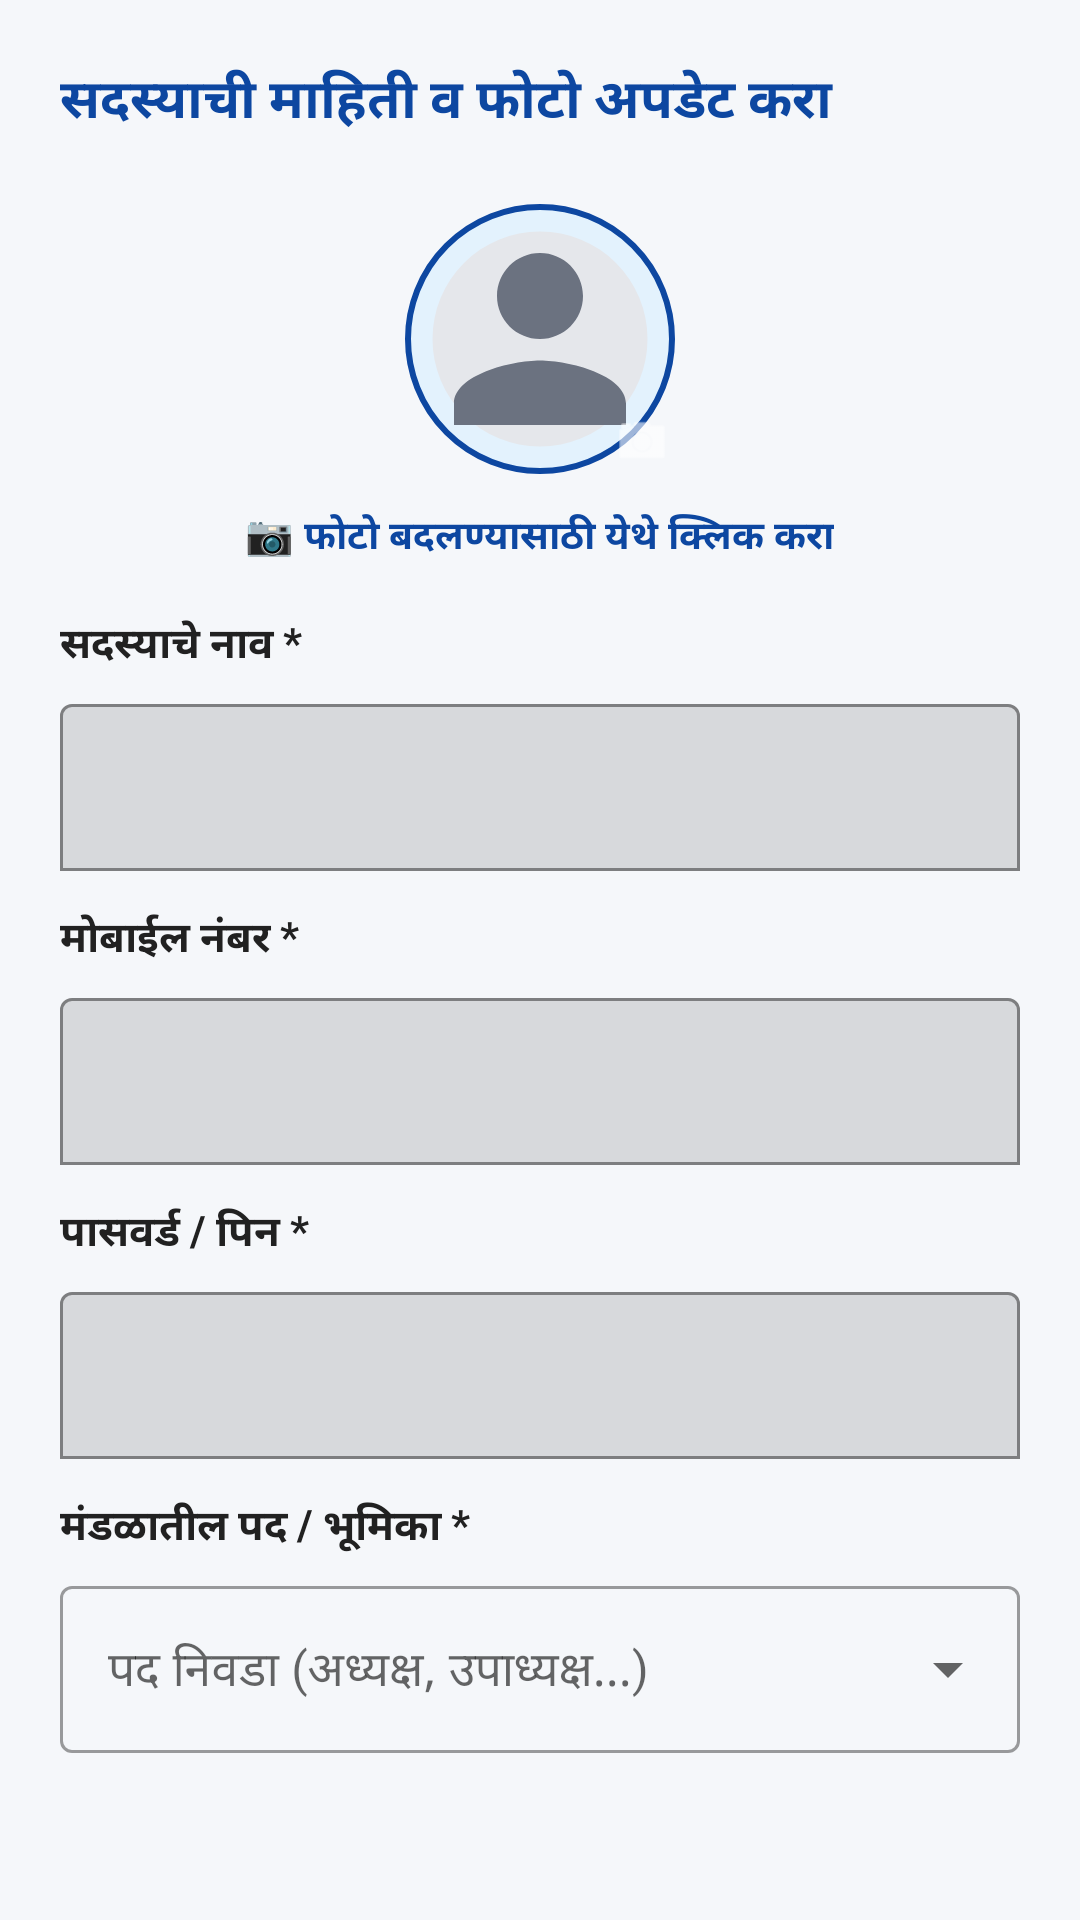

Reconstruct the res/layout file that produces this screen, plus the resources it refers to.
<!-- AndroidManifest.xml: application theme Theme.GaneshMitraMandal -->
<!-- res/layout/dialog_edit_member.xml -->
<?xml version="1.0" encoding="utf-8"?>
<ScrollView xmlns:android="http://schemas.android.com/apk/res/android"
    xmlns:app="http://schemas.android.com/apk/res-auto"
    android:layout_width="match_parent"
    android:layout_height="wrap_content"
    android:padding="20dp">

    <LinearLayout
        android:layout_width="match_parent"
        android:layout_height="wrap_content"
        android:orientation="vertical">

        <TextView
            android:layout_width="wrap_content"
            android:layout_height="wrap_content"
            android:layout_marginBottom="16dp"
            android:text="सदस्याची माहिती व फोटो अपडेट करा"
            android:textColor="@color/primary_blue"
            android:textSize="18sp"
            android:textStyle="bold" />

        
        <LinearLayout
            android:layout_width="match_parent"
            android:layout_height="wrap_content"
            android:gravity="center"
            android:orientation="vertical"
            android:layout_marginBottom="16dp">

            <RelativeLayout
                android:layout_width="100dp"
                android:layout_height="100dp">

                <ImageView
                    android:id="@+id/ivEditMemberPhoto"
                    android:layout_width="90dp"
                    android:layout_height="90dp"
                    android:layout_centerInParent="true"
                    android:background="@drawable/circle_bg"
                    android:padding="2dp"
                    android:scaleType="centerCrop"
                    android:src="@drawable/ic_default_avatar" />

                <ImageView
                    android:layout_width="32dp"
                    android:layout_height="32dp"
                    android:layout_alignParentEnd="true"
                    android:layout_alignParentBottom="true"
                    android:background="@drawable/badge_bg"
                    android:backgroundTint="@color/primary_blue"
                    android:elevation="4dp"
                    android:padding="6dp"
                    android:src="@android:drawable/ic_menu_camera"
                    app:tint="@color/white" />
            </RelativeLayout>

            <TextView
                android:id="@+id/btnSelectEditPhoto"
                android:layout_width="wrap_content"
                android:layout_height="wrap_content"
                android:layout_marginTop="6dp"
                android:text="📷 फोटो बदलण्यासाठी येथे क्लिक करा"
                android:textColor="@color/primary_blue"
                android:textSize="13sp"
                android:textStyle="bold" />
        </LinearLayout>

        
        <TextView
            android:layout_width="wrap_content"
            android:layout_height="wrap_content"
            android:layout_marginBottom="4dp"
            android:text="सदस्याचे नाव *"
            android:textColor="@color/text_primary"
            android:textSize="14sp"
            android:textStyle="bold" />

        <com.google.android.material.textfield.TextInputLayout
            android:layout_width="match_parent"
            android:layout_height="wrap_content"
            android:layout_marginBottom="12dp"
            app:boxBackgroundMode="outline">

            <com.google.android.material.textfield.TextInputEditText
                android:id="@+id/etEditName"
                android:layout_width="match_parent"
                android:layout_height="wrap_content" />
        </com.google.android.material.textfield.TextInputLayout>

        
        <TextView
            android:layout_width="wrap_content"
            android:layout_height="wrap_content"
            android:layout_marginBottom="4dp"
            android:text="मोबाईल नंबर *"
            android:textColor="@color/text_primary"
            android:textSize="14sp"
            android:textStyle="bold" />

        <com.google.android.material.textfield.TextInputLayout
            android:layout_width="match_parent"
            android:layout_height="wrap_content"
            android:layout_marginBottom="12dp"
            app:boxBackgroundMode="outline">

            <com.google.android.material.textfield.TextInputEditText
                android:id="@+id/etEditPhone"
                android:layout_width="match_parent"
                android:layout_height="wrap_content"
                android:inputType="phone"
                android:maxLength="10" />
        </com.google.android.material.textfield.TextInputLayout>

        
        <TextView
            android:layout_width="wrap_content"
            android:layout_height="wrap_content"
            android:layout_marginBottom="4dp"
            android:text="पासवर्ड / पिन *"
            android:textColor="@color/text_primary"
            android:textSize="14sp"
            android:textStyle="bold" />

        <com.google.android.material.textfield.TextInputLayout
            android:layout_width="match_parent"
            android:layout_height="wrap_content"
            android:layout_marginBottom="12dp"
            app:boxBackgroundMode="outline">

            <com.google.android.material.textfield.TextInputEditText
                android:id="@+id/etEditPin"
                android:layout_width="match_parent"
                android:layout_height="wrap_content"
                android:inputType="numberPassword"
                android:maxLength="6" />
        </com.google.android.material.textfield.TextInputLayout>

        
        <TextView
            android:layout_width="wrap_content"
            android:layout_height="wrap_content"
            android:layout_marginBottom="4dp"
            android:text="मंडळातील पद / भूमिका *"
            android:textColor="@color/text_primary"
            android:textSize="14sp"
            android:textStyle="bold" />

        <com.google.android.material.textfield.TextInputLayout
            style="@style/Widget.MaterialComponents.TextInputLayout.OutlinedBox.ExposedDropdownMenu"
            android:layout_width="match_parent"
            android:layout_height="wrap_content"
            android:layout_marginBottom="16dp">

            <AutoCompleteTextView
                android:id="@+id/actvEditRoleInMandal"
                android:layout_width="match_parent"
                android:layout_height="wrap_content"
                android:hint="पद निवडा (अध्यक्ष, उपाध्यक्ष...)"
                android:inputType="none" />
        </com.google.android.material.textfield.TextInputLayout>

    </LinearLayout>
</ScrollView>
<!-- resources referenced by this layout -->
<resources>
  <color name="primary_blue">#0D47A1</color>
  <color name="text_primary">#212121</color>
  <color name="white">#FFFFFF</color>
  <!-- drawable circle_bg (drawable) -->
  <?xml version="1.0" encoding="utf-8"?>
  <shape xmlns:android="http://schemas.android.com/apk/res/android"
      android:shape="oval">
      <solid android:color="#E3F2FD" />
      <stroke
          android:width="2dp"
          android:color="@color/primary_blue" />
  </shape>
  <!-- drawable ic_default_avatar (drawable) -->
  <vector xmlns:android="http://schemas.android.com/apk/res/android"
      android:width="128dp"
      android:height="128dp"
      android:viewportWidth="24"
      android:viewportHeight="24">
      <path
          android:fillColor="#E5E7EB"
          android:pathData="M12,12m-10,0a10,10 0,1 0,20 0a10,10 0,1 0,-20 0" />
      <path
          android:fillColor="#6B7280"
          android:pathData="M12,12c2.21,0 4,-1.79 4,-4s-1.79,-4 -4,-4 -4,1.79 -4,4 1.79,4 4,4zM12,14c-2.67,0 -8,1.34 -8,4v2h16v-2c0,-2.66 -5.33,-4 -8,-4z" />
  </vector>
  <style name="Theme.GaneshMitraMandal" parent="Theme.MaterialComponents.Light.NoActionBar">
          <item name="colorPrimary">@color/primary_blue</item>
          <item name="colorPrimaryDark">@color/primary_blue_dark</item>
          <item name="colorAccent">@color/accent_orange</item>
          <item name="android:windowBackground">@color/bg_light</item>
          <item name="android:statusBarColor">@color/primary_blue_dark</item>
      </style>
  <color name="primary_blue_dark">#082F6B</color>
  <color name="accent_orange">#FF6D00</color>
  <color name="bg_light">#F5F7FA</color>
</resources>
